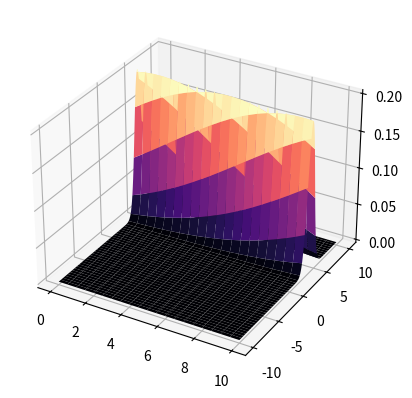

Here is the Python script that generated this plot:
import numpy as np
import matplotlib.pyplot as plt
import scipy.integrate
import scipy.sparse

'''------Problem 1-------'''

L = 10   #define initial conditions
xpoints = np.linspace(-L, L, 200)
tpoints = np.arange(0, 10+0.5, 0.5)
dx = xpoints[1] - xpoints[0]

diagindex = [-199, -1, 1, 199]   #define diagonals
longdiags = np.ones(200)
data = np.array([longdiags, longdiags * (-1), longdiags, longdiags * (-1)])

A = scipy.sparse.spdiags(data, diagindex, 200, 200)   #create the dense matrix A
A1 = A.todense()

def advectionPDE(t, u, A):   #define ODE
   u_t = 0.5 * A @ u
   return u_t

f = lambda x: np.exp(-((x - 5) ** 2))   #define initial condition
u0 = f(xpoints)

sol1b = scipy.integrate.solve_ivp(lambda t, u: advectionPDE(t, u, A), [0, 10], u0, t_eval=tpoints)   #solve ODE
usol1b = sol1b.y * 2 * dx   #get the u values of the solution and multiply by 2 * dx

fig1 = plt.figure()    #plot the surface
ax1 = plt.axes(projection='3d')
T, X = np.meshgrid(sol1b.t, xpoints)
surf = ax1.plot_surface(T, X, usol1b, cmap='magma')
plt.show()


'''------Problem 2------'''
v = 0.001
L = 10
tvals = np.arange(-L, L+0.5, 0.5)
xyvals = np.linspace(-L, L, 64)

